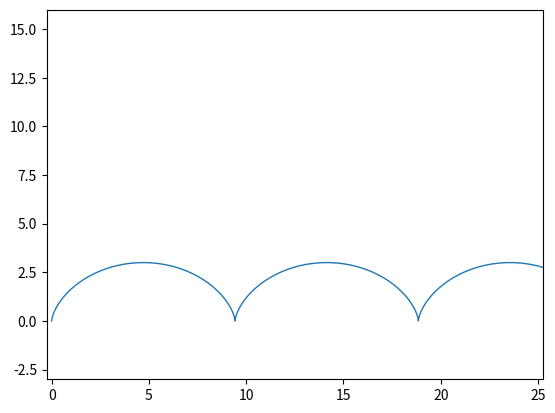

Here is the Python script that generated this plot:
import numpy as np
import matplotlib.pyplot as plt
from matplotlib.animation import FuncAnimation



fig, ax = plt.subplots()

cycloida, = plt.plot([], [], '-', lw=1)
circle, = plt.plot([], [], '-', lw=1, color = 'green')
rad, = plt.plot([], [], '-', lw=2, color = 'red')
plt.axis('equal')
x, y = [], []


frames_count = 200
R = 1.5
circle_count = 8

frames = np.arange(frames_count)
angle = np.linspace(0, circle_count * np.pi, frames_count)

last_angle = circle_count * np.pi
x_offset = np.linspace(0, (R * last_angle - R * np.sin(last_angle)), frames_count)

ax.set_xlim(-10, 35) 
ax.set_ylim(-3, 16) 


def cycloida_fr(frame):
    r = R
    t = angle[frame]
    xapp = r * t - r * np.sin(t)
    yapp = r - r * np.cos(t)
    x.append(xapp)
    y.append(yapp)
    
    x_rad = [x_offset[frame], xapp]
    y_rad = [r, yapp]
    
    rad.set_data(x_rad, y_rad)
    cycloida.set_data(x, y)
    return cycloida, rad


def circle_fr(frame):
    r = R
    alpha = np.arange(-0.1, 2 * np.pi, 0.1)
    x = r * np.cos(alpha) + x_offset[frame]
    y = r * np.sin(alpha) + r

    circle.set_data(x, y)
    return circle
    

def update(t):
    return cycloida_fr(t), circle_fr(t)


ani = FuncAnimation(fig, 
                    update, 
                    frames=frames, 
                    interval= 20) 

ani.save('cycloida.gif', writer="pillow")
plt.close()
